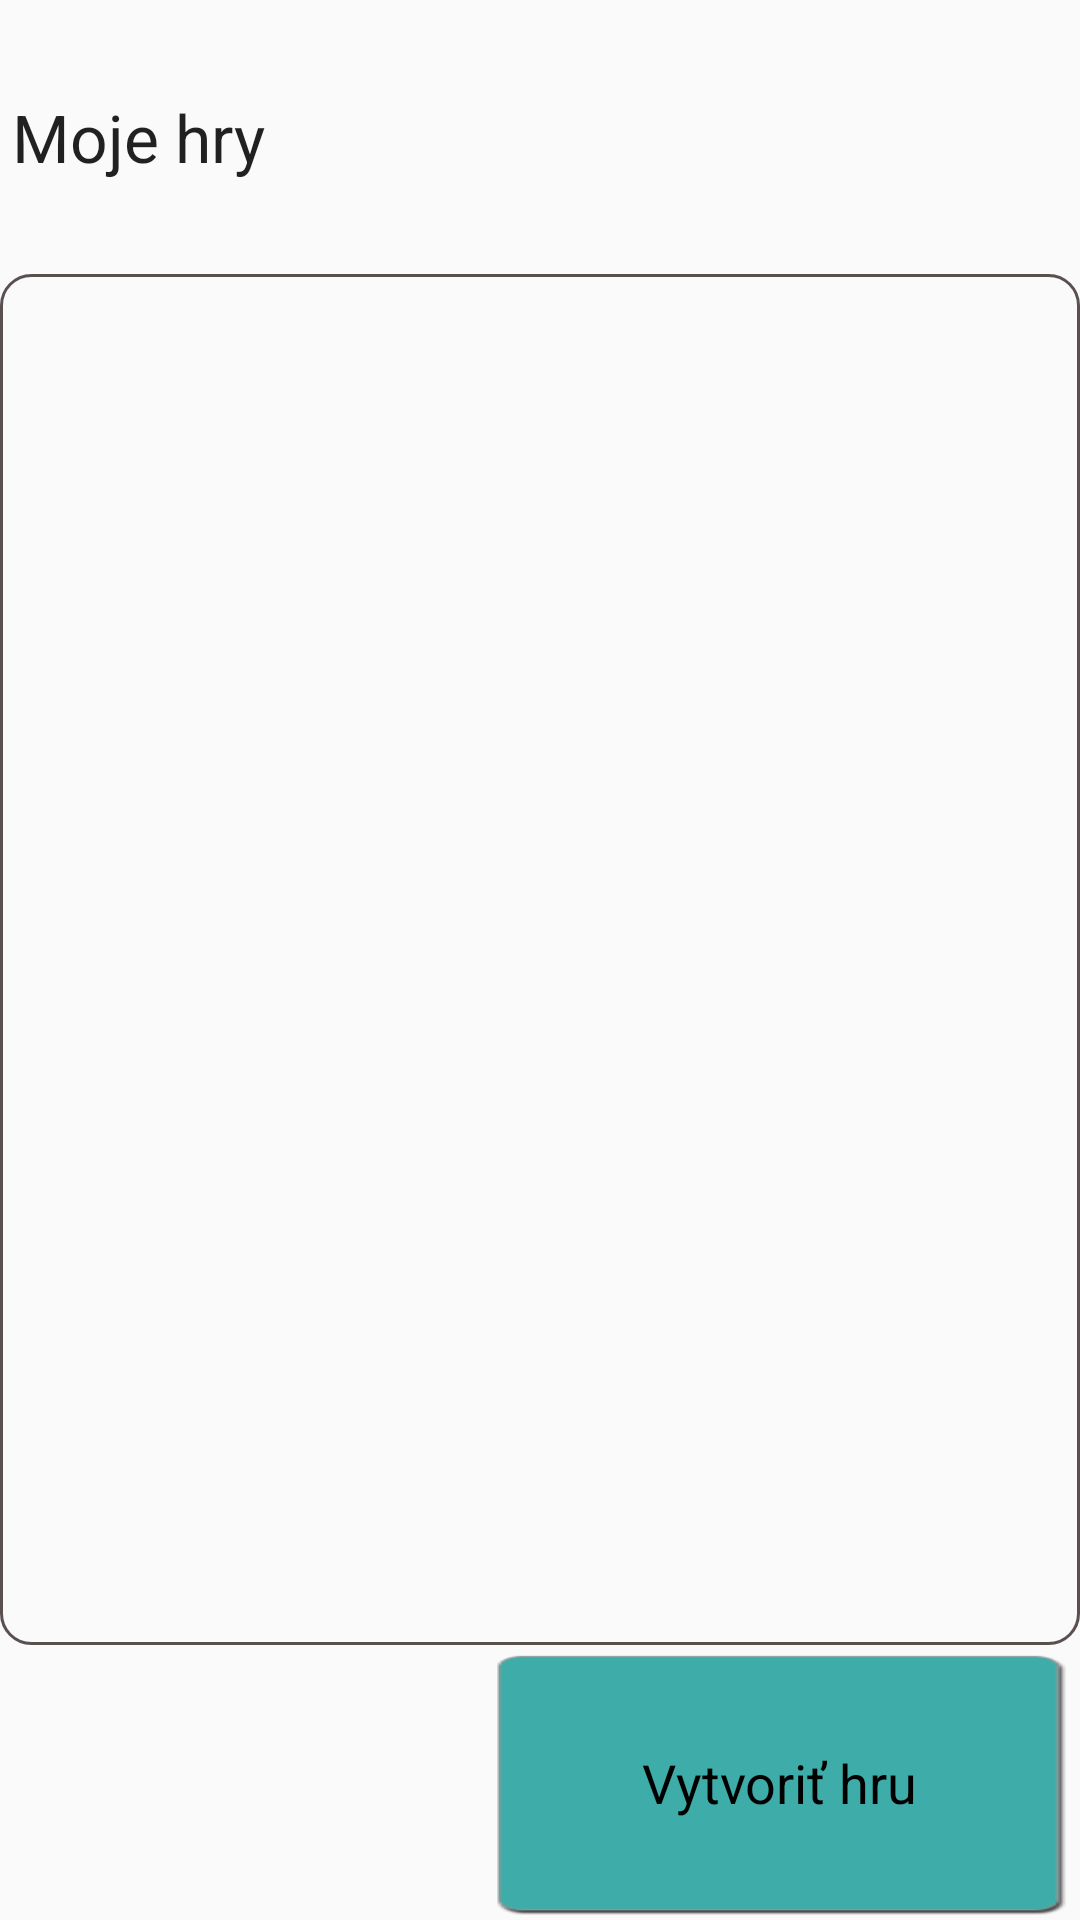

The Android layout XML behind this screen, and the referenced resources:
<!-- AndroidManifest.xml: application theme AppTheme -->
<!-- res/layout/fragment_custom_level_choice.xml -->
<LinearLayout xmlns:android="http://schemas.android.com/apk/res/android"
    xmlns:tools="http://schemas.android.com/tools"
    android:layout_width="match_parent"
    android:layout_height="match_parent"
    android:orientation="vertical"
    android:weightSum="7"
    tools:context="com.example.beebzb.codingkid.screens.main.CustomLevelChoiceFragment">

    <TextView
        style="@style/MainActivityLabel"
        android:layout_width="match_parent"
        android:layout_height="0dp"
        android:layout_weight="1"
        android:text="@string/main_activity_custom_levels_title" />

    <ListView
        android:id="@+id/custom_levels_listview"
        android:layout_width="match_parent"
        android:layout_height="0dp"
        android:layout_weight="5"
        android:background="@drawable/bg_level_picker_fragment" />

    <LinearLayout
        android:id="@+id/add_new_level_button"
        style="@style/MainActivityButtonBg"
        android:layout_width="wrap_content"
        android:layout_height="0dp"
        android:layout_weight="1"
        android:clickable="true"
        android:orientation="horizontal">

        <ImageView
            android:layout_width="wrap_content"
            android:layout_height="wrap_content"
            style="@style/MainActivityButtonImage"
            android:src="@drawable/ic_add_black_24dp" />

        <TextView
            style="@style/MainActivityButtonText"
            android:layout_width="wrap_content"
            android:layout_height="wrap_content"
            android:text="@string/main_activity_add_level" />

    </LinearLayout>

</LinearLayout>
<!-- resources referenced by this layout -->
<resources>
  <!-- drawable bg_level_picker_fragment (drawable) -->
  <shape xmlns:android="http://schemas.android.com/apk/res/android"
      android:shape="rectangle">
  
      <corners
          android:bottomLeftRadius="10dp"
          android:bottomRightRadius="10dp"
          android:topLeftRadius="10dp"
          android:topRightRadius="10dp" />
  
      <stroke
          android:width="1dp"
          android:color="@color/colorStrokeMainActivity" />
  </shape>
  <string name="main_activity_add_level">Vytvoriť hru</string>
  <string name="main_activity_custom_levels_title">Moje hry</string>
  <style name="MainActivityButtonBg">
          <item name="android:background">@drawable/button_current</item>
          <item name="android:layout_gravity">end</item>
          <item name="android:gravity">center</item>
      </style>
  <style name="MainActivityButtonImage">
          <item name="android:gravity">end</item>
      </style>
  <style name="MainActivityButtonText">
          <item name="android:textAppearance">@style/TextAppearance.AppCompat.Medium</item>
          <item name="android:gravity">start</item>
          <item name="android:textColor">@color/colorBlack</item>
      </style>
  <style name="MainActivityLabel">
          <item name="android:textAppearance">@style/TextAppearance.AppCompat.Large</item>
          <item name="android:paddingLeft">4dp</item>
          <item name="android:gravity">start|center_vertical</item>
      </style>
  <style name="AppTheme" parent="Theme.AppCompat.Light.DarkActionBar">
          
          <item name="colorPrimary">@color/colorDonJuan</item>
          <item name="colorPrimaryDark">@color/colorDonJuan</item>
          <item name="colorAccent">@color/colorKeppel</item>
      </style>
  <color name="colorStrokeMainActivity">@color/colorDonJuan</color>
  <!-- drawable button_current (drawable) -->
  <?xml version="1.0" encoding="utf-8"?>
  <selector xmlns:android="http://schemas.android.com/apk/res/android">
      <item android:drawable="@drawable/currentp" android:state_pressed="true" />
  
      <item android:drawable="@drawable/currentnp" android:state_pressed="false" />
  
      <item android:drawable="@drawable/currentp" />
  </selector>
  <color name="colorBlack">#000000</color>
  <color name="colorDonJuan">#5A5050</color>
  <color name="colorKeppel">#3EACA8</color>
  <!-- drawable currentp: png bitmap (drawable, 20659 bytes) -->
  <!-- drawable currentnp: png bitmap (drawable, 20692 bytes) -->
</resources>
